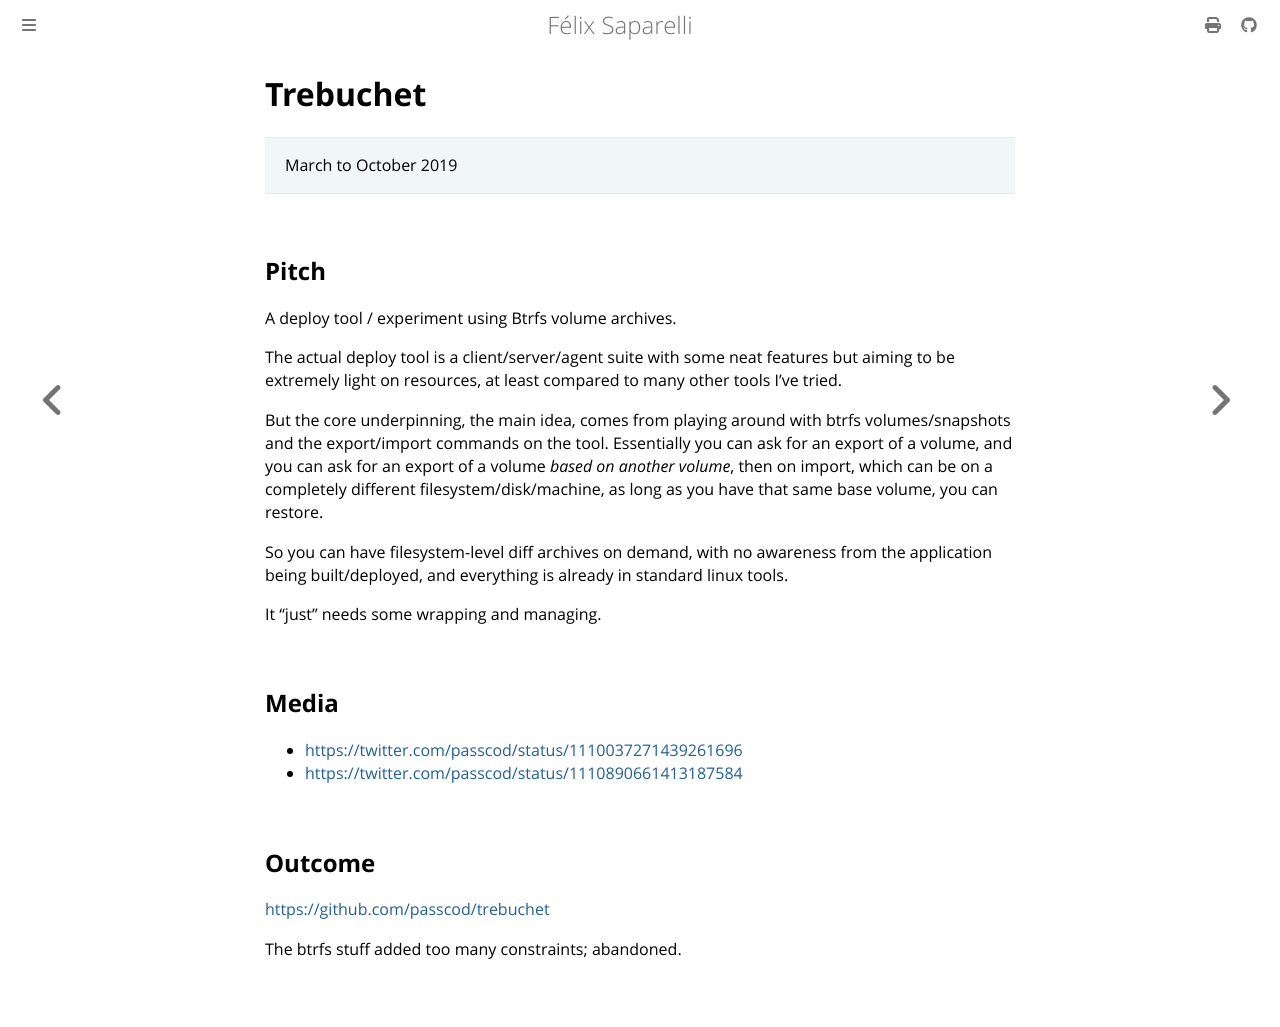

repository: passcod/blook · page: updates/projects/trebuchet.html · generator: mdbook

# Trebuchet

> March to October 2019

## Pitch

A deploy tool / experiment using Btrfs volume archives.

The actual deploy tool is a client/server/agent suite with some neat features but aiming to be
extremely light on resources, at least compared to many other tools I’ve tried.

But the core underpinning, the main idea, comes from playing around with btrfs volumes/snapshots and
the export/import commands on the tool. Essentially you can ask for an export of a volume, and you
can ask for an export of a volume *based on another volume*, then on import, which can be on a
completely different filesystem/disk/machine, as long as you have that same base volume, you can
restore.

So you can have filesystem-level diff archives on demand, with no awareness from the application
being built/deployed, and everything is already in standard linux tools.

It "just" needs some wrapping and managing.

## Media

- <https://twitter.com/passcod/status/1110037271439261696>
- <https://twitter.com/passcod/status/1110890661413187584>

## Outcome

<https://github.com/passcod/trebuchet>

The btrfs stuff added too many constraints; abandoned.
